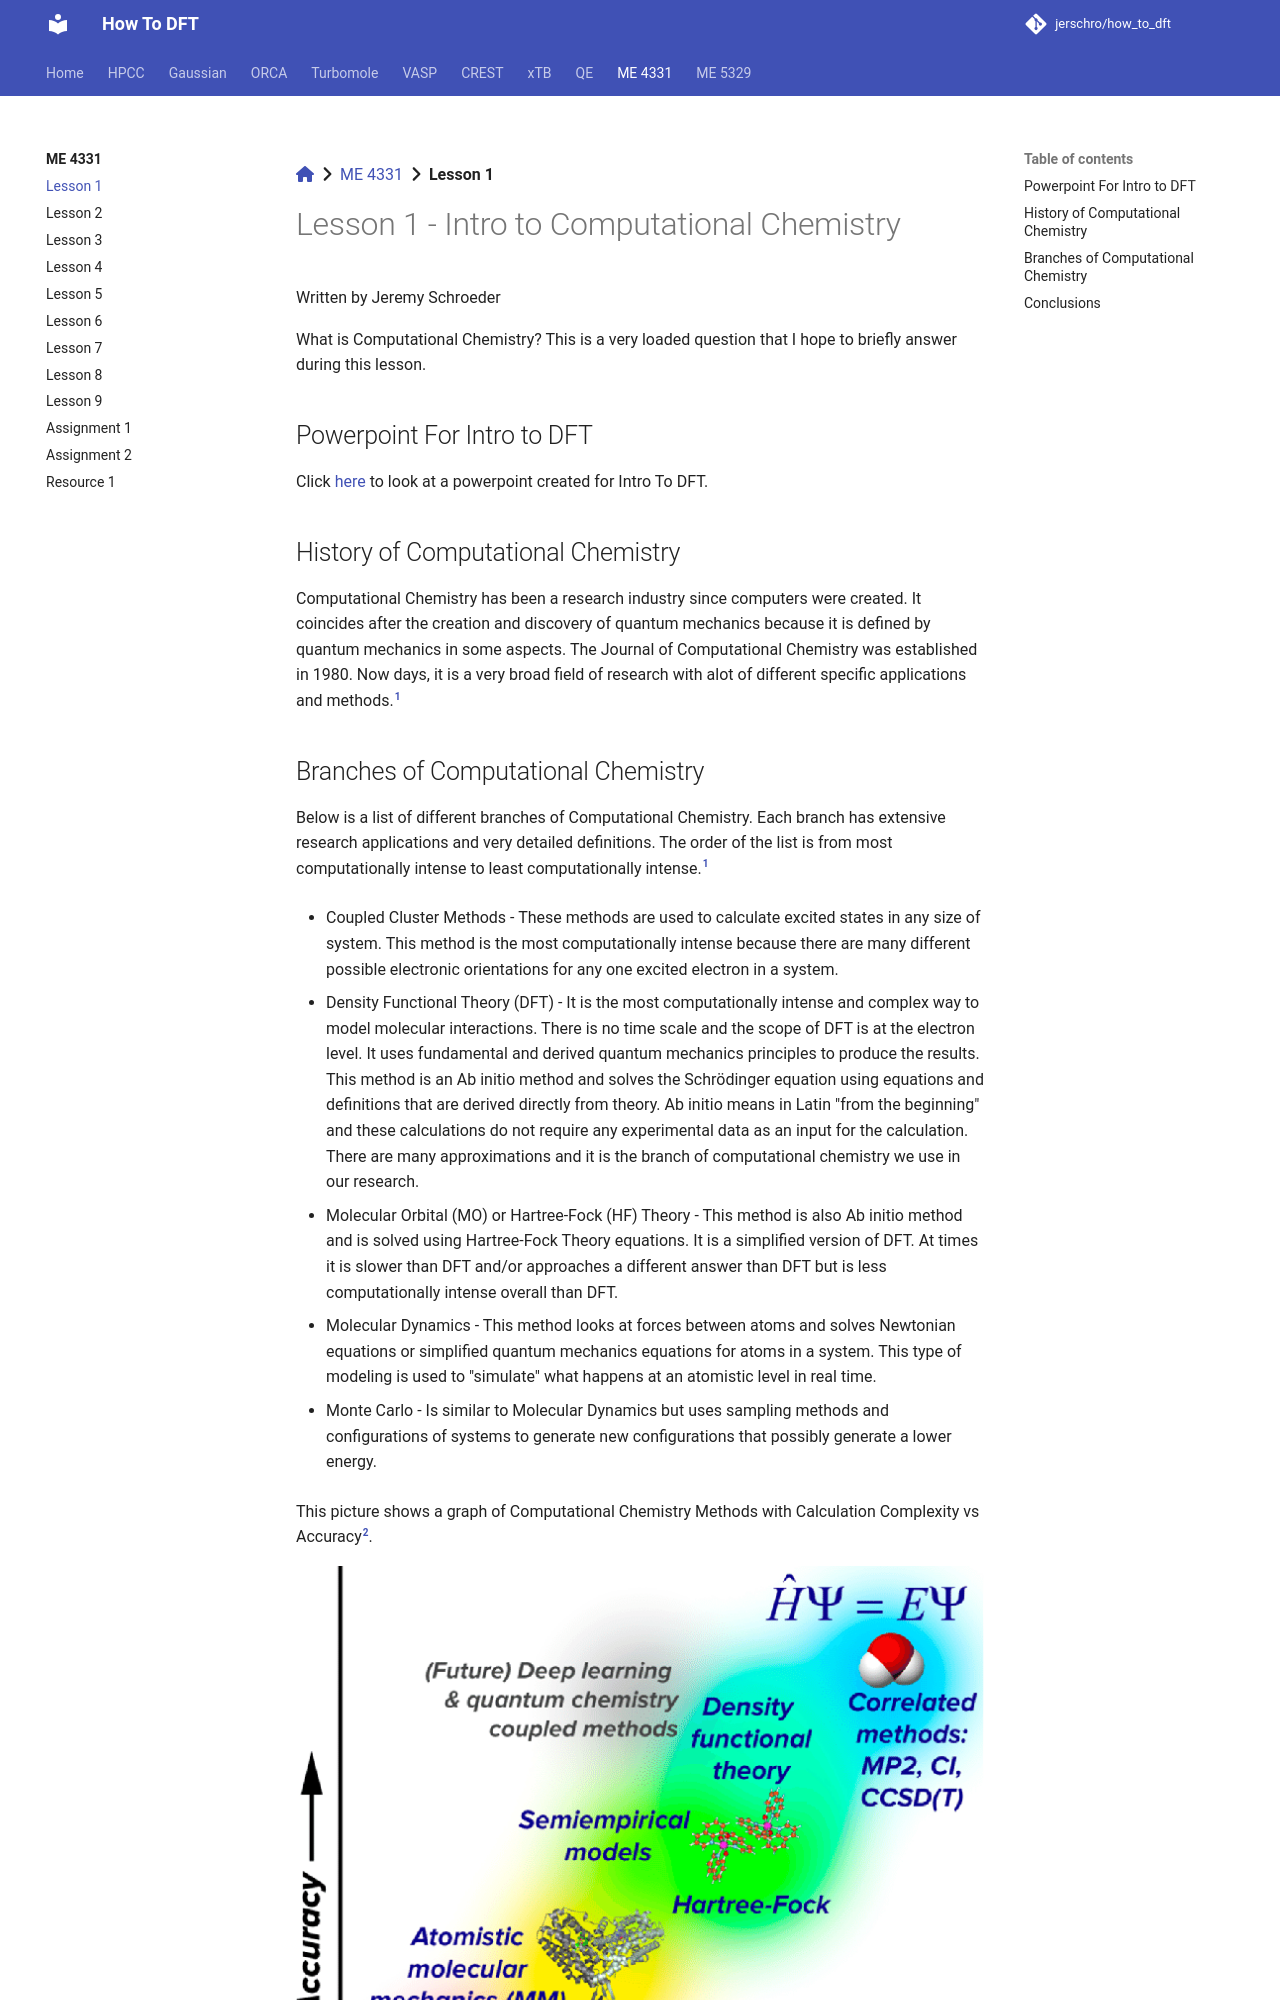

repository: jerschro/how_to_dft · page: me_4331/lesson_1/index.html · generator: mkdocs

[:fontawesome-solid-house:](../index.md) :fontawesome-solid-angle-right: [ME 4331](index.md) :fontawesome-solid-angle-right: **Lesson 1**
# Lesson 1 - Intro to Computational Chemistry

Written by Jeremy Schroeder

What is Computational Chemistry?
This is a very loaded question that I hope to briefly answer during this lesson.

## Powerpoint For Intro to DFT

Click [here](resource_intro_to_dft.md) to look at a powerpoint created for Intro To DFT.

## History of Computational Chemistry

Computational Chemistry has been a research industry since computers were created.
It coincides after the creation and discovery of quantum mechanics because it is defined by quantum mechanics in some aspects.
The Journal of Computational Chemistry was established in 1980.
Now days, it is a very broad field of research with alot of different specific applications and methods.[^1]
